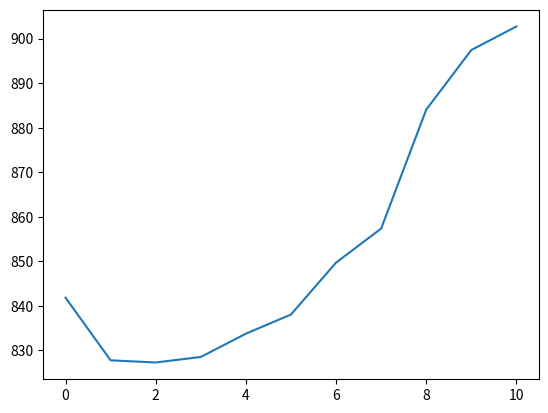

Here is the Python script that generated this plot:
# coding=utf-8
'''
[redacted]
@Date: 2020-05-06 14:59:51
@LastEditTime: 2020-06-30 17:32:20
[redacted]
@Description: 
[redacted]
All rights reserved.
'''
import matplotlib.pyplot as plt
import numpy as np

a = [841.8558866826435, 827.792191898977, 827.3088699618917, 828.5467007282103, 833.7702072569025,
     838.071794229447, 849.7254375943063, 857.3605732746715, 884.0516169480042, 897.4355401268913, 902.7123964661131]
plt.plot(a)
plt.show()
